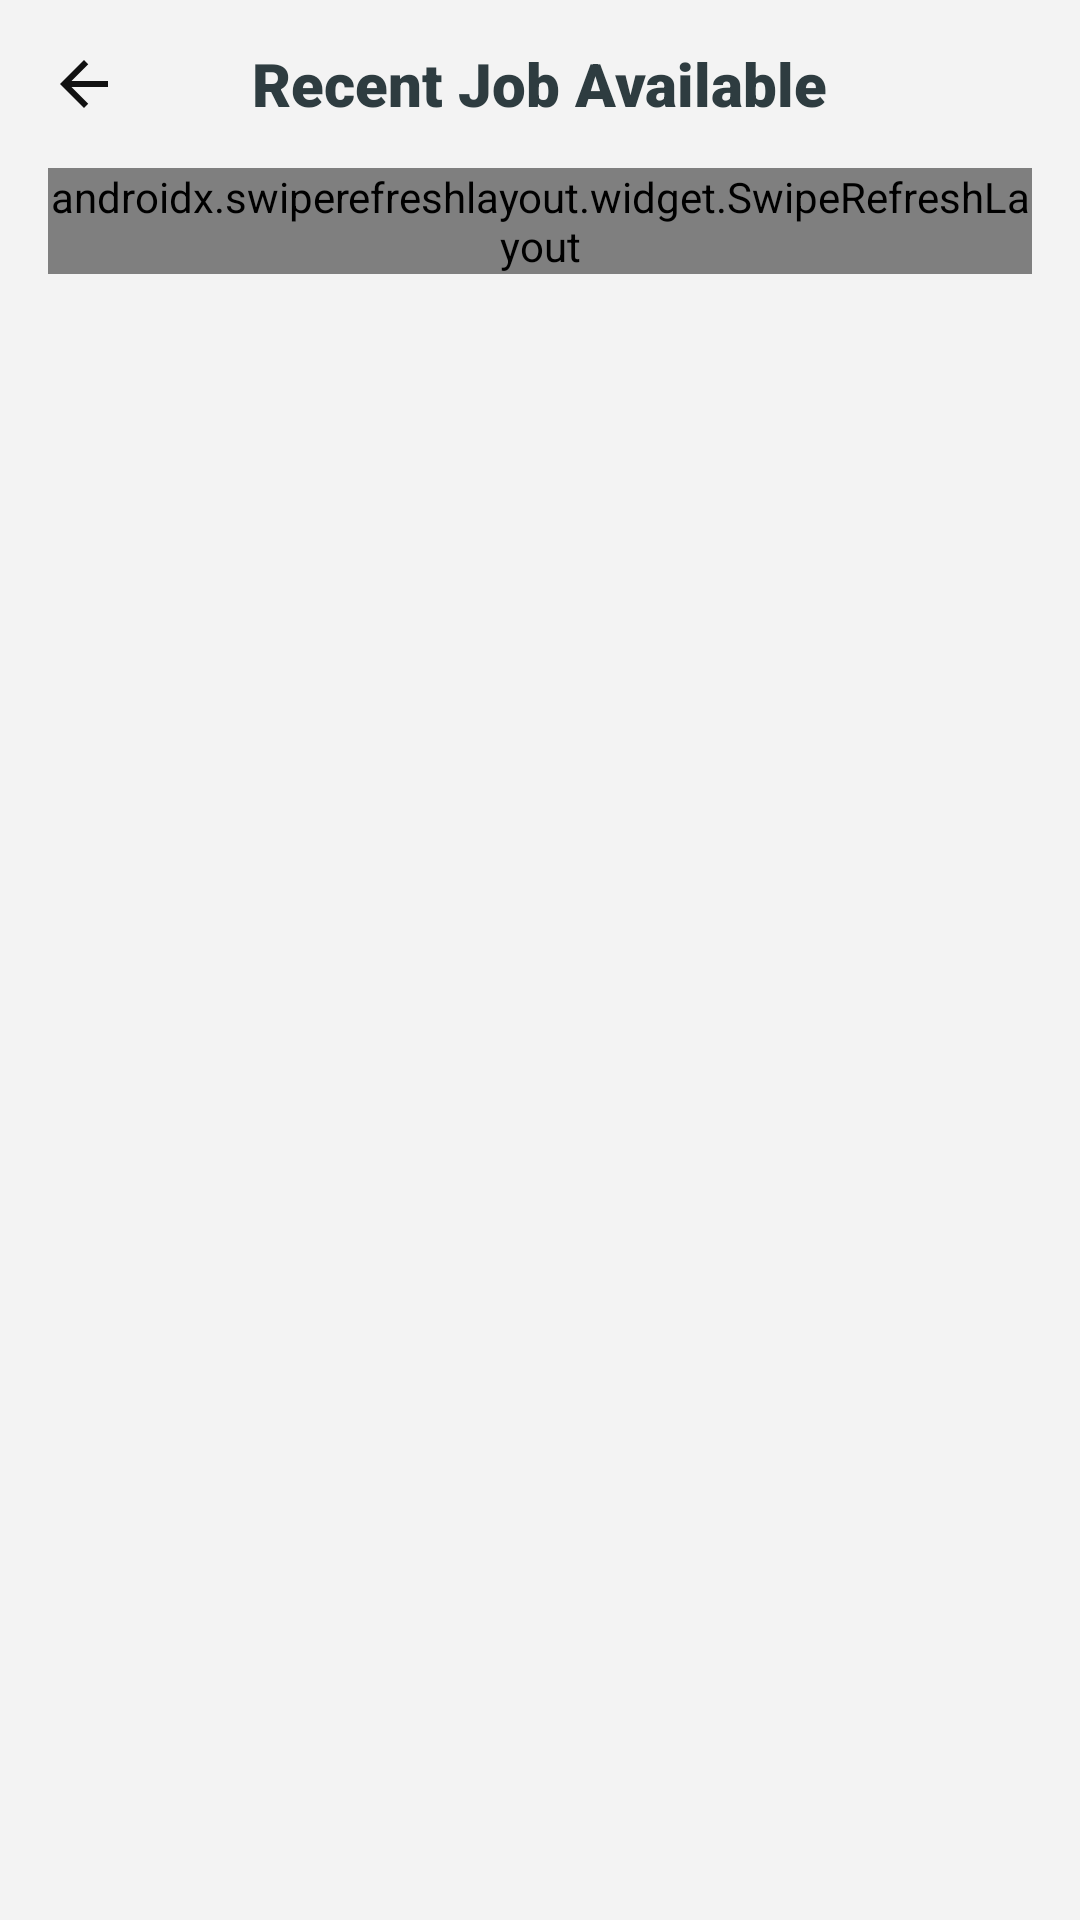

Produce the Android XML layout that renders to this screen, including the resource entries it uses.
<!-- AndroidManifest.xml: application theme Theme.ProjectDIA -->
<!-- res/layout/activity_recent_job.xml -->
<?xml version="1.0" encoding="utf-8"?>
<LinearLayout xmlns:android="http://schemas.android.com/apk/res/android"
    xmlns:app="http://schemas.android.com/apk/res-auto"
    xmlns:tools="http://schemas.android.com/tools"
    android:id="@+id/srJobList"
    android:layout_width="match_parent"
    android:layout_height="match_parent"
    android:background="@color/grey_light"
    android:orientation="vertical"
    android:paddingHorizontal="16dp"
    tools:context=".activity.RecentJobActivity">

    <RelativeLayout
        android:id="@+id/rlPageTitle"
        android:layout_width="match_parent"
        android:layout_height="?actionBarSize">

        <ImageView
            android:id="@+id/ivBack"
            android:layout_width="24dp"
            android:layout_height="24dp"
            android:layout_centerVertical="true"
            android:src="@drawable/ic_back" />

        <TextView
            android:id="@+id/tvJobList"
            android:layout_width="wrap_content"
            android:layout_height="wrap_content"
            android:layout_centerInParent="true"
            android:layout_centerVertical="true"
            android:fontFamily="sans-serif-black"
            android:text="@string/JobListTitle"
            android:textColor="@color/dark_black"
            android:textSize="20sp" />

    </RelativeLayout>

    <androidx.swiperefreshlayout.widget.SwipeRefreshLayout
        android:id="@+id/swipeToRefresh"
        android:layout_width="match_parent"
        android:layout_height="wrap_content">

        <ScrollView
            android:id="@+id/svJobs"
            android:layout_width="match_parent"
            android:layout_height="match_parent">

            <androidx.constraintlayout.widget.ConstraintLayout
                android:layout_width="match_parent"
                android:layout_height="wrap_content">

                <LinearLayout
                    android:id="@+id/llNoJob"
                    android:layout_width="match_parent"
                    android:layout_height="match_parent"
                    android:gravity="center"
                    android:orientation="vertical"
                    android:paddingHorizontal="8dp"
                    android:visibility="gone"
                    app:layout_constraintBottom_toBottomOf="parent"
                    app:layout_constraintEnd_toEndOf="parent"
                    app:layout_constraintStart_toStartOf="parent"
                    app:layout_constraintTop_toTopOf="parent">

                    <TextView
                        android:id="@+id/tvNoJobList"
                        android:layout_width="wrap_content"
                        android:layout_height="wrap_content"
                        android:fontFamily="sans-serif-light"
                        android:text="@string/noJob"
                        android:textColor="@color/dark_black"
                        android:textSize="16sp" />

                </LinearLayout>

                <androidx.recyclerview.widget.RecyclerView
                    android:id="@+id/rvListJob"
                    android:layout_width="match_parent"
                    android:layout_height="wrap_content"
                    android:layout_marginTop="4dp"
                    android:clipToPadding="false"
                    android:paddingBottom="?actionBarSize"
                    app:layout_constraintTop_toTopOf="parent"
                    tools:listitem="@layout/card_job" />

                <ProgressBar
                    android:id="@+id/pbjobs"
                    android:layout_width="match_parent"
                    android:layout_height="48dp"
                    app:layout_constraintBottom_toBottomOf="parent"
                    app:layout_constraintTop_toTopOf="parent" />

            </androidx.constraintlayout.widget.ConstraintLayout>

        </ScrollView>

    </androidx.swiperefreshlayout.widget.SwipeRefreshLayout>

</LinearLayout>
<!-- res/layout/card_job.xml (included above) -->
<?xml version="1.0" encoding="utf-8"?>
<androidx.cardview.widget.CardView xmlns:android="http://schemas.android.com/apk/res/android"
    xmlns:app="http://schemas.android.com/apk/res-auto"
    android:id="@+id/cvJob"
    android:layout_width="match_parent"
    android:layout_height="wrap_content"
    android:layout_marginVertical="8dp"
    android:orientation="horizontal"
    android:layout_marginHorizontal="1dp"
    android:outlineSpotShadowColor="@color/blue_primary"
    android:paddingHorizontal="16dp"
    app:cardBackgroundColor="@color/white"
    app:cardCornerRadius="16dp"
    app:cardElevation="3dp"
    android:clickable="true"
    android:focusable="true"
    android:clipToPadding="false">

    <androidx.constraintlayout.widget.ConstraintLayout
        android:id="@+id/clCardList"
        android:layout_width="match_parent"
        android:layout_height="wrap_content"
        android:padding="12dp"
        android:background="?attr/selectableItemBackground">

        <ImageView
            android:id="@+id/ivJob"
            android:layout_width="40dp"
            android:layout_height="40dp"
            android:src="@drawable/ic_placeholder_list"
            app:layout_constraintLeft_toLeftOf="parent"
            app:layout_constraintTop_toTopOf="parent" />

        <TextView
            android:id="@+id/tvJobPosition"
            android:layout_width="wrap_content"
            android:layout_height="wrap_content"
            android:layout_marginStart="16dp"
            android:fontFamily="sans-serif"
            android:textColor="@color/dark_black"
            android:textSize="16sp"
            android:textStyle="bold"
            android:text="Job Position"
            app:layout_constraintLeft_toRightOf="@id/ivJob"
            app:layout_constraintTop_toTopOf="parent" />

        <TextView
            android:id="@+id/tvCompanyName"
            android:layout_width="wrap_content"
            android:layout_height="wrap_content"
            android:layout_marginStart="16dp"
            android:textSize="12sp"
            android:fontFamily="sans-serif"
            app:layout_constraintLeft_toRightOf="@id/ivJob"
            app:layout_constraintTop_toBottomOf="@id/tvJobPosition"
            android:text="Campany Name"/>

        <TextView
            android:id="@+id/tvLocation"
            android:layout_width="wrap_content"
            android:layout_height="wrap_content"
            android:layout_marginStart="16dp"
            android:paddingEnd="120dp"
            android:text="Location"
            android:textSize="10sp"
            android:textColor="@color/dark_black"
            app:layout_constraintEnd_toStartOf="@id/tvPostDate"
            app:layout_constraintHorizontal_bias="0.031"
            app:layout_constraintStart_toEndOf="@id/ivJob"
            app:layout_constraintTop_toBottomOf="@id/tvCompanyName" />

        <TextView
            android:id="@+id/tvPostDate"
            android:layout_width="wrap_content"
            android:layout_height="wrap_content"
            android:fontFamily="sans-serif"
            android:gravity="center"
            android:textSize="12sp"
            app:layout_constraintBottom_toBottomOf="parent"
            app:layout_constraintEnd_toEndOf="parent"
            app:layout_constraintTop_toTopOf="parent"
            android:text="date"/>

    </androidx.constraintlayout.widget.ConstraintLayout>

</androidx.cardview.widget.CardView>
<!-- resources referenced by this layout -->
<resources>
  <color name="blue_primary">#060684</color>
  <color name="dark_black">#2E3C40</color>
  <color name="grey_light">#F3F3F3</color>
  <color name="white">#FFFFFFFF</color>
  <!-- drawable ic_back (drawable) -->
  <vector android:height="24dp" android:tint="#111111"
      android:viewportHeight="24" android:viewportWidth="24"
      android:width="24dp" xmlns:android="http://schemas.android.com/apk/res/android">
      <path android:fillColor="@android:color/white" android:pathData="M20,11H7.83l5.59,-5.59L12,4l-8,8 8,8 1.41,-1.41L7.83,13H20v-2z"/>
  </vector>
  <!-- drawable ic_placeholder_list (drawable) -->
  <vector android:height="24dp" android:tint="@color/grey"
      android:viewportHeight="24" android:viewportWidth="24"
      android:width="24dp" xmlns:android="http://schemas.android.com/apk/res/android">
      <path android:fillColor="@android:color/white" android:pathData="M21,19V5c0,-1.1 -0.9,-2 -2,-2H5c-1.1,0 -2,0.9 -2,2v14c0,1.1 0.9,2 2,2h14c1.1,0 2,-0.9 2,-2zM8.5,13.5l2.5,3.01L14.5,12l4.5,6H5l3.5,-4.5z"/>
  </vector>
  <string name="JobListTitle">Recent Job Available</string>
  <string name="noJob">No Job Available</string>
  <style name="Theme.ProjectDIA" parent="Theme.MaterialComponents.DayNight.NoActionBar">
          
          <item name="colorPrimary">@color/primary_dark</item>
          <item name="colorPrimaryVariant">@color/purple_700</item>
          <item name="colorOnPrimary">@color/grey_light</item>
          
          <item name="colorSecondary">@color/medium_blue</item>
          <item name="colorSecondaryVariant">@color/teal_700</item>
          <item name="colorOnSecondary">@color/grey_light</item>
          
          <item name="android:statusBarColor" tools:targetApi="l">?attr/colorPrimary</item>
          
          <item name="bottomSheetDialogTheme">@style/ThemeOverlay.App.BottomSheetDialog</item>
          
      </style>
  <color name="grey">#E5E5E5</color>
  <color name="primary_dark">#0058FF</color>
  <color name="purple_700">#FF3700B3</color>
  <color name="medium_blue">#006EFF</color>
  <color name="teal_700">#FF018786</color>
  <style name="ThemeOverlay.App.BottomSheetDialog" parent="ThemeOverlay.MaterialComponents.BottomSheetDialog">
          <item name="bottomSheetStyle">@style/ModalBottomSheetDialog</item>
      </style>
  <style name="ModalBottomSheetDialog" parent="Widget.MaterialComponents.BottomSheet.Modal">
          <item name="android:windowBackground">@android:color/transparent</item>
          <item name="shapeAppearance">@style/ShapeAppearance.App.LargeComponent</item>
          <item name="layout_behavior">@string/bottom_sheet_behavior</item>
          <item name="behavior_halfExpandedRatio">0.5</item>
      </style>
  <style name="ShapeAppearance.App.LargeComponent" parent="ShapeAppearance.MaterialComponents.LargeComponent">
          <item name="cornerFamily">rounded</item>
          <item name="cornerSize">36dp</item>
      </style>
</resources>
